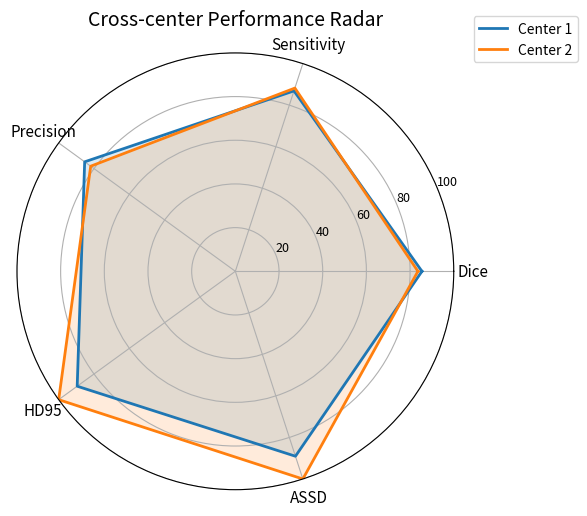

The matplotlib source for this figure:
import numpy as np
import matplotlib.pyplot as plt

# Input data
centers = ["Center 1", "Center 2"]

data = np.array([
    [85.44, 86.86, 85.28, 10.147, 1.979],
    [83.60, 88.21, 81.87, 9.083, 1.762],
])

metric_names = ["Dice", "Sensitivity", "Precision", "HD95", "ASSD"]


def normalize_for_radar(values: np.ndarray) -> np.ndarray:
    """
    Map all metrics into a shared 0-100 radar scale.

    - Dice / Sensitivity / Precision are already percentages.
    - HD95 / ASSD are lower-is-better, so use min / x to turn them into
      higher-is-better scores without producing zeros for the best center.
    """
    values = values.astype(float)
    normalized = np.zeros_like(values)

    normalized[:, :3] = values[:, :3]

    for col in [3, 4]:
        min_val = values[:, col].min()
        normalized[:, col] = (min_val / values[:, col]) * 100.0

    return normalized


data_plot = normalize_for_radar(data)

angles = np.linspace(0, 2 * np.pi, len(metric_names), endpoint=False).tolist()
angles += angles[:1]

plt.figure(figsize=(6, 6))
ax = plt.subplot(111, polar=True)

for i, center in enumerate(centers):
    values = data_plot[i].tolist()
    values += values[:1]
    ax.plot(angles, values, linewidth=2, label=center)
    ax.fill(angles, values, alpha=0.15)

ax.set_xticks(angles[:-1])
ax.set_xticklabels(metric_names, fontsize=11)
ax.set_ylim(0, 100)
ax.set_yticks([20, 40, 60, 80, 100])
ax.set_yticklabels(["20", "40", "60", "80", "100"], fontsize=9)
ax.grid(True)

plt.title("Cross-center Performance Radar", fontsize=14, pad=20)
plt.legend(loc="upper right", bbox_to_anchor=(1.3, 1.1))

plt.tight_layout()
plt.savefig("radar_reverse_axis.png", dpi=300, bbox_inches="tight")
plt.show()
